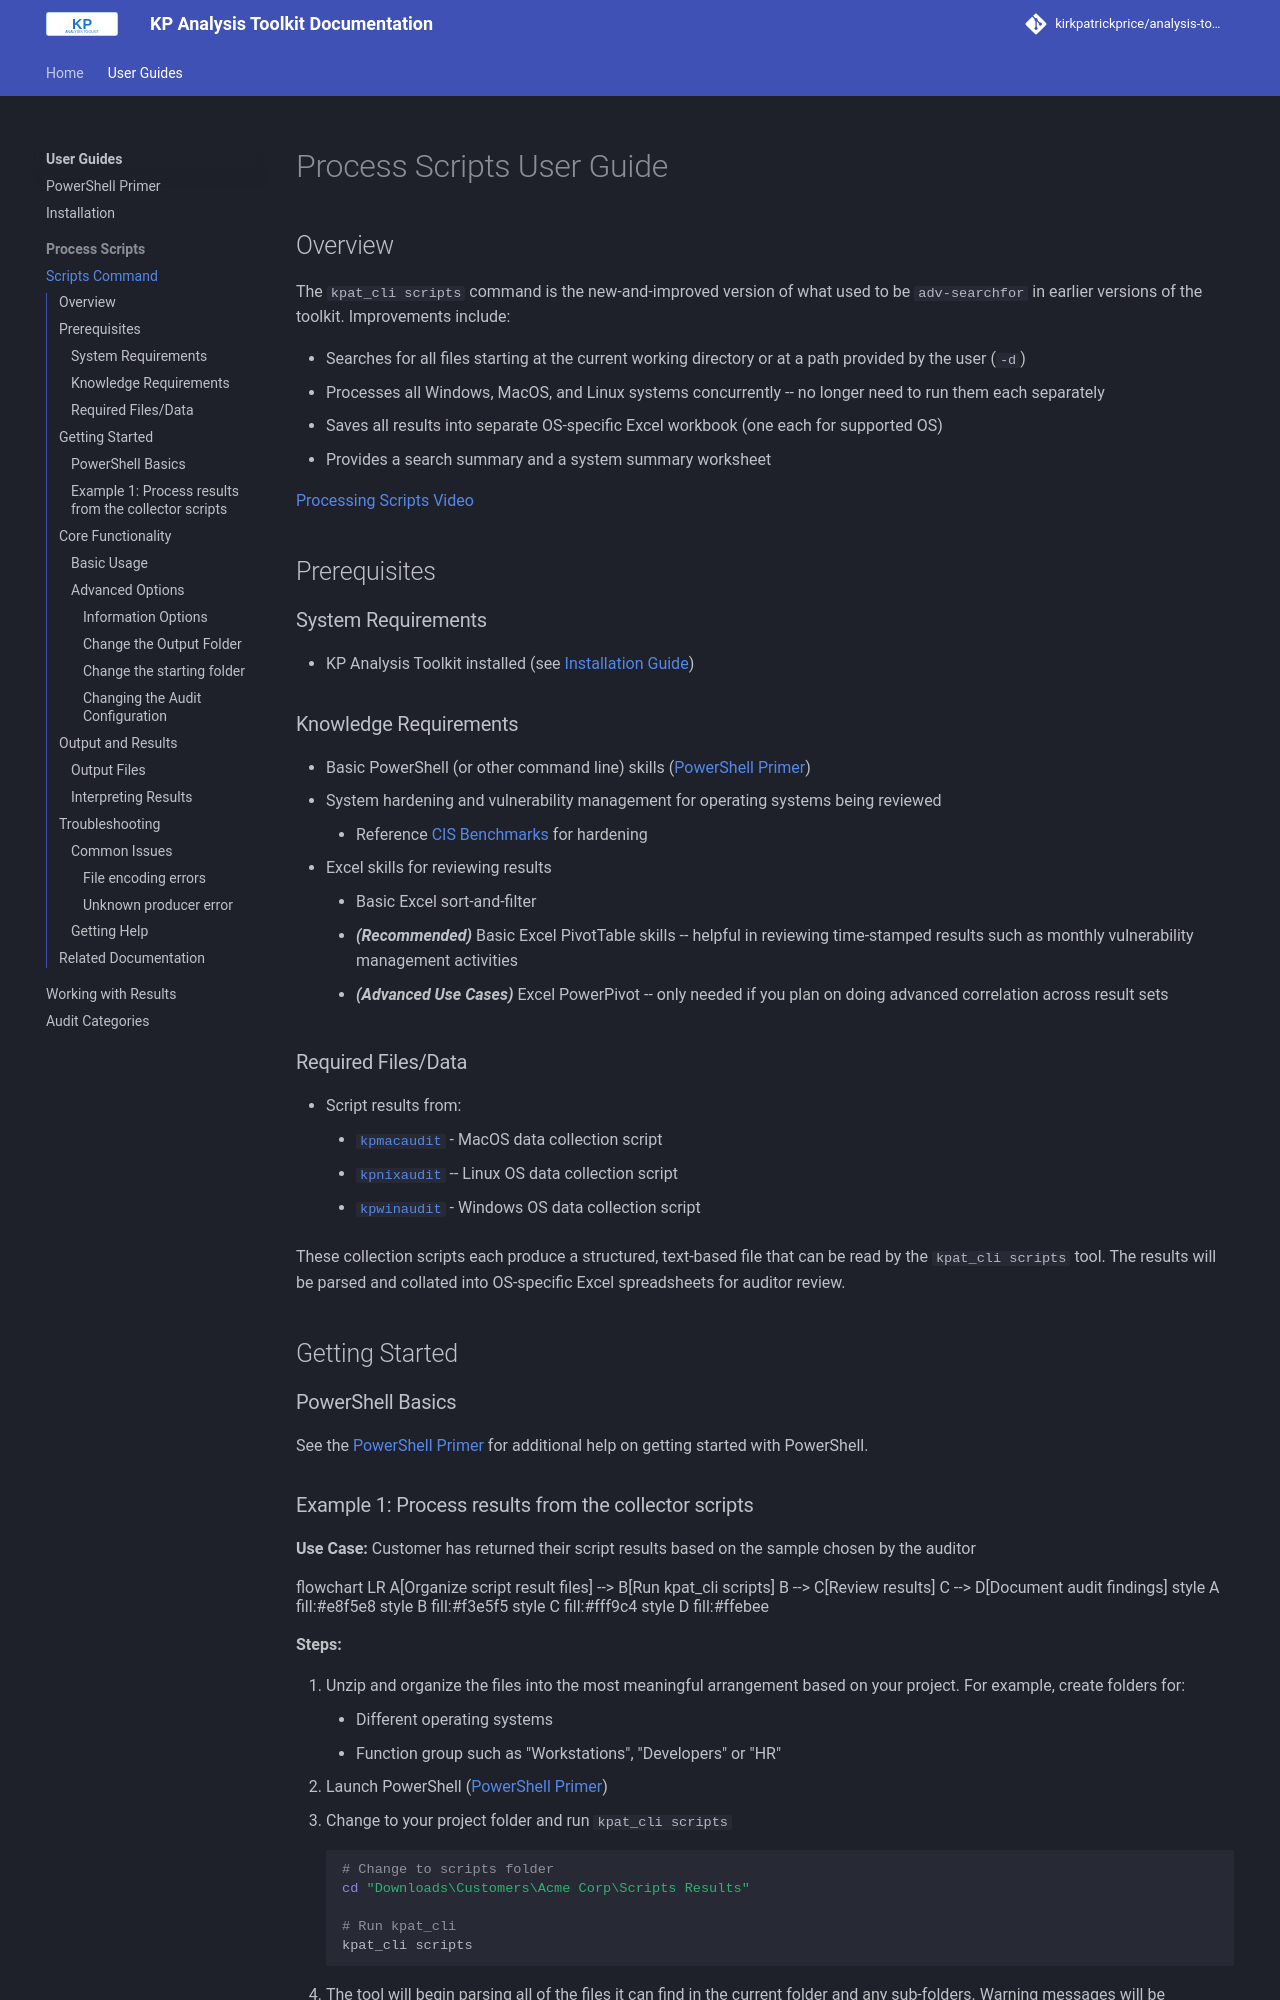

repository: kirkpatrickprice/analysis-toolkit · page: user-guides/scripts/index.html · generator: mkdocs

# Process Scripts User Guide

## Overview

The `kpat_cli scripts` command is the new-and-improved version of what used to be `adv-searchfor` in earlier versions of the toolkit.  Improvements include:

- Searches for all files starting at the current working directory or at a path provided by the user (`-d`)
- Processes all Windows, MacOS, and Linux systems concurrently -- no longer need to run them each separately
- Saves all results into separate OS-specific Excel workbook (one each for supported OS)
- Provides a search summary and a system summary worksheet

[Processing Scripts Video](https://youtu.be/sCO0cy9fCks)

## Prerequisites

### System Requirements
- KP Analysis Toolkit installed (see [Installation Guide](../user-guides/installation.md))

### Knowledge Requirements
- Basic PowerShell (or other command line) skills ([PowerShell Primer](powershell-primer.md))
- System hardening and vulnerability management for operating systems being reviewed
    - Reference [CIS Benchmarks](https://www.cisecurity.org/cis-benchmarks) for hardening
- Excel skills for reviewing results
    - Basic Excel sort-and-filter
    - ***(Recommended)*** Basic Excel PivotTable skills -- helpful in reviewing time-stamped results such as monthly vulnerability management activities
    - ***(Advanced Use Cases)*** Excel PowerPivot -- only needed if you plan on doing advanced correlation across result sets

### Required Files/Data
- Script results from:
    - [`kpmacaudit`](https://github.com/kirkpatrickprice/macos-auditor) - MacOS data collection script
    - [`kpnixaudit`](https://github.com/kirkpatrickprice/linux-audit-scripts) -- Linux OS data collection script
    - [`kpwinaudit`](https://github.com/kirkpatrickprice/windows-audit-scripts/tree/main/kpwinaudit) - Windows OS data collection script

These collection scripts each produce a structured, text-based file that can be read by the `kpat_cli scripts` tool.  The results will be parsed and collated into OS-specific Excel spreadsheets for auditor review.

## Getting Started

### PowerShell Basics
See the [PowerShell Primer](powershell-primer.md) for additional help on getting started with PowerShell.
